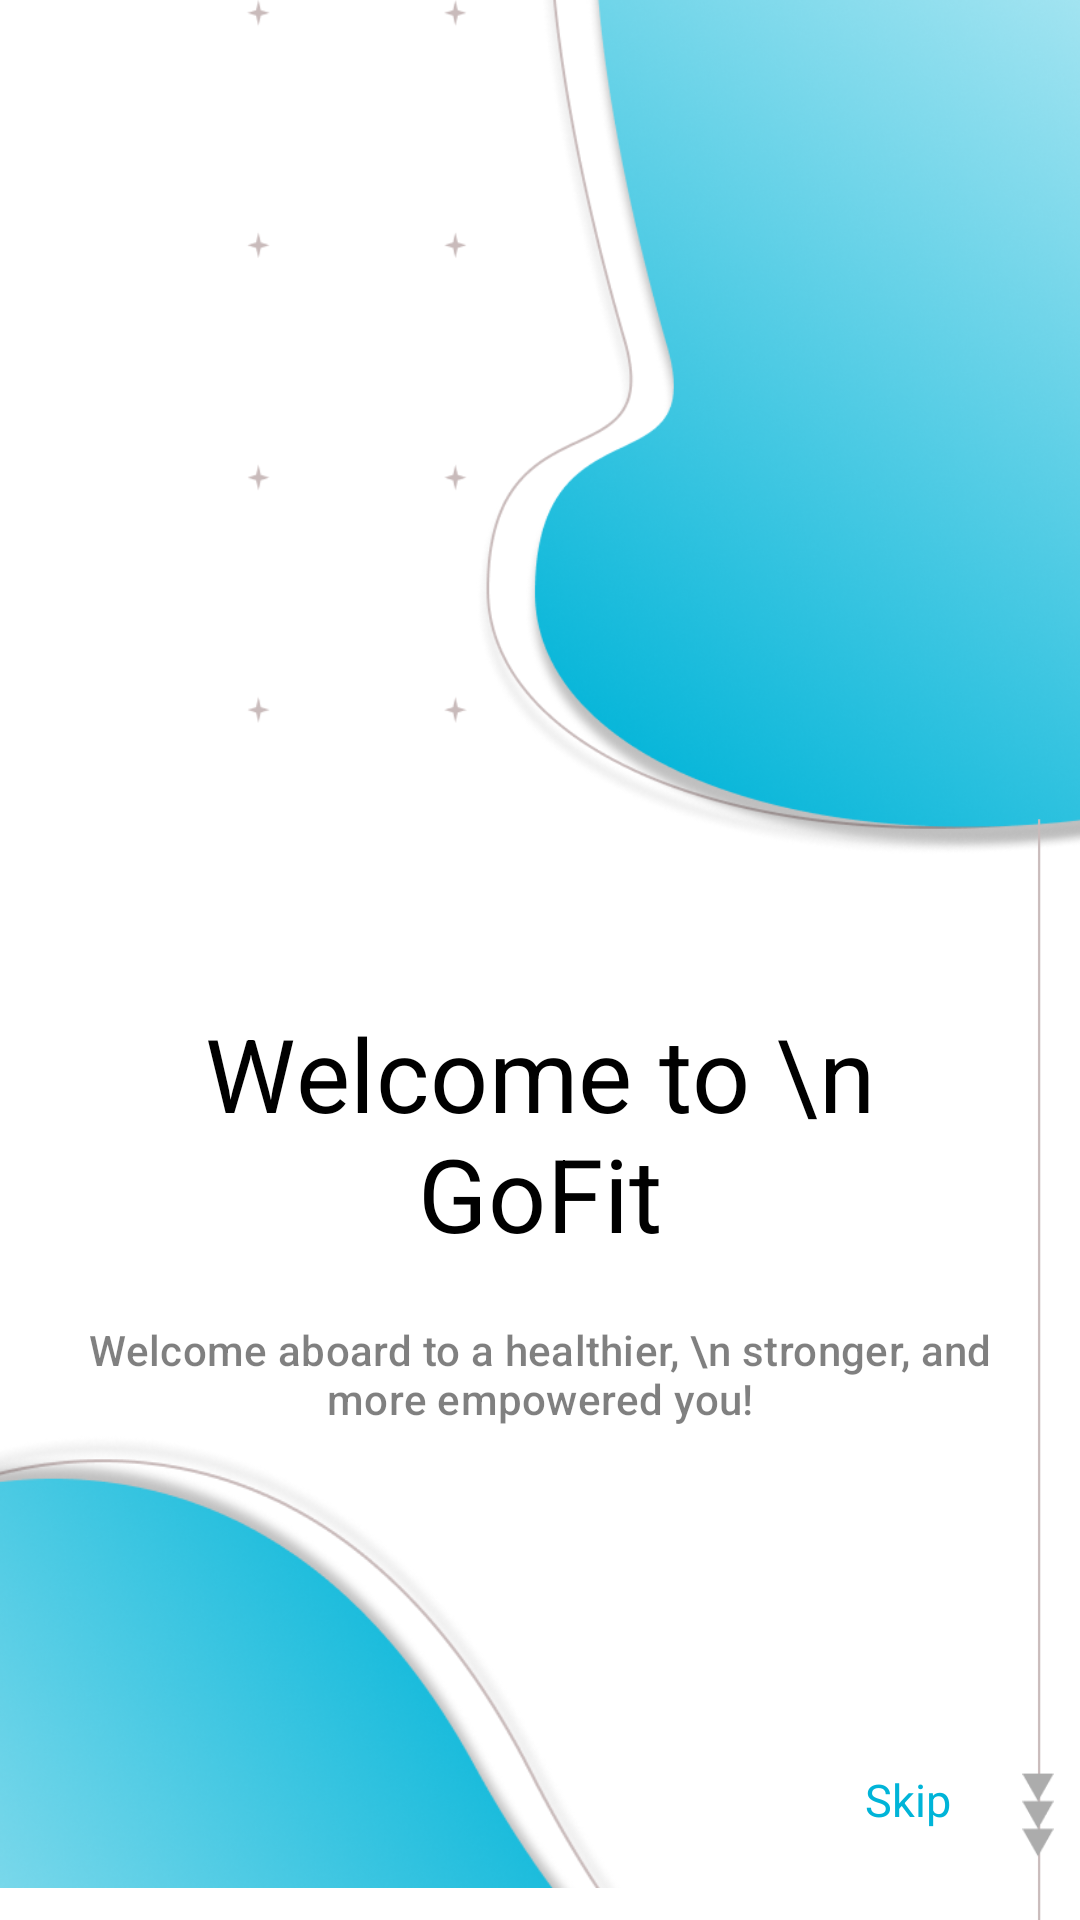

The Android layout XML behind this screen, and the referenced resources:
<!-- AndroidManifest.xml: application theme Theme.GoFit_Mobile_0914 -->
<!-- res/layout/fragment_intropage1.xml -->
<?xml version="1.0" encoding="utf-8"?>
<RelativeLayout
    xmlns:android="http://schemas.android.com/apk/res/android"
    xmlns:app="http://schemas.android.com/apk/res-auto"
    xmlns:tools="http://schemas.android.com/tools"
    android:layout_width="match_parent"
    android:layout_height="match_parent">

    <ImageView
        android:id="@+id/hiasan1"
        android:layout_width="508dp"
        android:layout_height="285dp"
        android:layout_marginEnd="-100dp"
        android:layout_alignParentEnd="true"
        app:srcCompat="@drawable/hiasan1" />

    <ImageView
        android:id="@+id/hiasan2"
        android:layout_width="wrap_content"
        android:layout_height="456dp"
        android:layout_below="@id/hiasan1"
        android:layout_alignParentEnd="true"
        android:layout_marginTop="-13dp"
        app:srcCompat="@drawable/hiasan2" />

    <ImageView
        android:id="@+id/hiasan3"
        android:layout_width="417dp"
        android:layout_height="252dp"
        android:layout_alignParentBottom="true"
        android:layout_marginTop="88dp"
        android:layout_marginBottom="-40dp"
        app:srcCompat="@drawable/hiasan3" />

    <TextView
        android:id="@+id/welcomeText"
        style="@style/TextAppearance.MaterialComponents.Headline4"
        android:layout_width="match_parent"
        android:layout_height="wrap_content"
        android:layout_below="@id/hiasan1"
        android:layout_marginStart="27dp"
        android:layout_marginEnd="27dp"
        android:layout_marginTop="50dp"
        android:text="Welcome to \n GoFit"
        android:textAlignment="center"
        android:textColor="@color/black" />

    <TextView
        android:id="@+id/desc1"
        style="@style/TextAppearance.MaterialComponents.Subtitle2"
        android:layout_width="match_parent"
        android:layout_height="wrap_content"
        android:layout_below="@id/welcomeText"
        android:layout_marginStart="27dp"
        android:layout_marginEnd="27dp"
        android:layout_marginTop="20dp"
        android:alpha="0.5"
        android:text="Welcome aboard to a healthier, \n stronger, and more empowered you!"
        android:textAlignment="center"
        android:textColor="@color/black" />

    <TextView
        android:id="@+id/skipText"
        android:layout_width="wrap_content"
        android:layout_height="wrap_content"
        android:layout_alignParentBottom="true"
        android:layout_centerHorizontal="true"
        android:layout_marginStart="30dp"
        android:layout_marginTop="30dp"
        android:layout_marginEnd="15dp"
        android:layout_marginBottom="30dp"
        android:layout_toLeftOf="@id/hiasan2"
        android:text="Skip"
        android:textAlignment="center"
        android:textColor="#00B4D8"
        android:textSize="15sp" />





</RelativeLayout>
<!-- resources referenced by this layout -->
<resources>
  <!-- drawable hiasan1: png bitmap (drawable, 371597 bytes) -->
  <!-- drawable hiasan2: png bitmap (drawable, 2197 bytes) -->
  <!-- drawable hiasan3: png bitmap (drawable, 128982 bytes) -->
  <style name="Theme.GoFit_Mobile_0914" parent="Theme.MaterialComponents.DayNight.DarkActionBar">
          
          <item name="colorPrimary">#00B4D8</item>
          <item name="colorPrimaryVariant">@color/purple_700</item>
          <item name="colorOnPrimary">@color/white</item>
          
          <item name="colorSecondary">@color/teal_200</item>
          <item name="colorSecondaryVariant">@color/teal_700</item>
          <item name="colorOnSecondary">@color/black</item>
          
          <item name="android:statusBarColor">?attr/colorPrimaryVariant</item>
          
      </style>
  <!-- not gathered from this repository: default colours our renderer supplied (Android Studio template values) -->
  <color name="purple_700">#FF3700B3</color>
  <color name="teal_200">#FF03DAC5</color>
  <color name="teal_700">#FF018786</color>
  <color name="black">#FF000000</color>
  <color name="white">#FFFFFFFF</color>
</resources>
